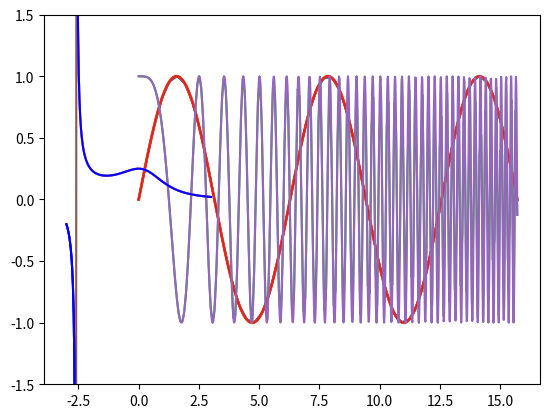
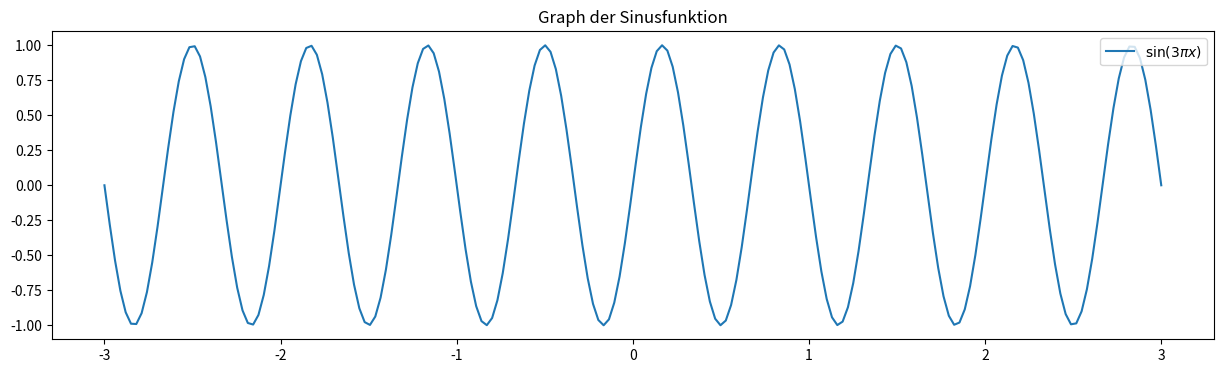
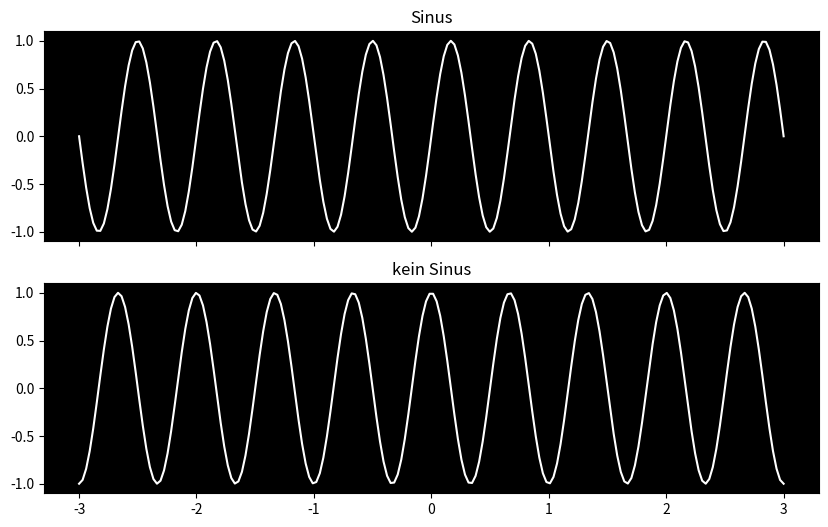

The script that saved these images, in order:
import numpy as np

np.pi

A1 = np.array([1,2,3])
A1

3*A1 

A1**2

A2 = np.array([[1,2,3], [4,5,6]])
A2

A2**2

A1

A1[1]

A2[1:, :]

A2[1:, :].shape

A2[1:, :].flatten()

A2.reshape(3,2)

np.arange(10)

x = np.linspace(0, 5*np.pi)
x

A3 = np.arange(1,5).reshape(2,2)
M2 = A3 @ A2
M2

A2 @ A1

np.sin(x)

%%timeit
y = np.sin(x)

%%timeit
l = []
for xx in x:
    l.append(np.sin(xx))
y = np.array(l)

import matplotlib.pyplot as plt
%matplotlib inline

y = np.sin(x)
plt.plot(x, y) 

x = np.linspace(0, 5*np.pi, 201)
y = np.sin(x)
plt.plot(x, y, 'r', linewidth=2);

z = np.cos(x**2)
plt.plot(x, y)
plt.plot(x, z);

x = np.linspace(0, 5*np.pi, 1101)
y = np.sin(x)
z = np.cos(x**2)
plt.plot(x, y)
plt.plot(x, z);

x = np.linspace(-3, 3, 200)
y = 1/(x**3 + 2*x**2 + 4)
plt.plot(x, y);

b = tuple([y>0])
c = tuple([y<0])
plt.plot(x[b], y[b])
plt.plot(x[c], y[c], 'b');

b = tuple([y>0])
c = tuple([y<0])
plt.plot(x[b], y[b], 'b')
plt.plot(x[c], y[c], 'b')
plt.axis(ymin=-1.5, ymax=1.5)

plt.figure(None, (15, 4))
plt.plot(x, np.sin(3*np.pi*x), label='$\sin(3\pi x)$')
plt.title("Graph der Sinusfunktion")
plt.legend(loc="upper right");

fig = plt.figure(None, (10,6))
ax1, ax2 = fig.subplots(2,1, sharex=True)
ax1.plot(x, np.sin(3*np.pi*x), 'w')
ax2.plot(x, np.cos(3*np.pi*x), 'w')
ax1.set_title("Sinus")
ax2.set_title("kein Sinus")
for a in [ax1, ax2]:
    a.set_facecolor('k')

